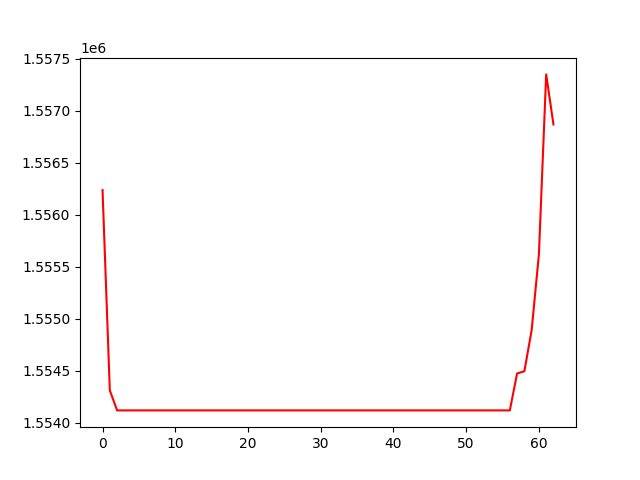

Data behind this chart, as committed beside it:
, 0
0, 1556237
1, 1554313
2, 1554121
3, 1554121
4, 1554121
5, 1554121
6, 1554121
7, 1554121
8, 1554121
9, 1554121
10, 1554121
11, 1554121
12, 1554121
13, 1554121
14, 1554121
15, 1554121
16, 1554121
17, 1554121
18, 1554121
19, 1554121
20, 1554121
21, 1554121
22, 1554121
23, 1554121
24, 1554121
25, 1554121
26, 1554121
27, 1554121
28, 1554121
29, 1554121
30, 1554121
31, 1554121
32, 1554121
33, 1554121
34, 1554121
35, 1554121
36, 1554121
37, 1554121
38, 1554121
39, 1554121
40, 1554121
41, 1554121
42, 1554121
43, 1554121
44, 1554121
45, 1554121
46, 1554121
47, 1554121
48, 1554121
49, 1554121
50, 1554121
51, 1554121
52, 1554121
53, 1554121
54, 1554121
55, 1554121
56, 1554121
57, 1554475
58, 1554497
59, 1554890
... 3 more rows
